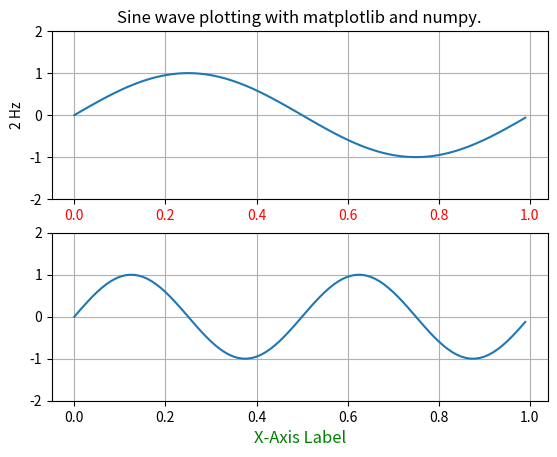

The matplotlib source for this figure:
#!/usr/bin/env python
# -*- coding: utf-8 -*-
from matplotlib.pyplot import figure, show
from numpy import arange, sin, pi

t = arange(0.0, 1.0, 0.01)

fig = figure(1)

ax1 = fig.add_subplot(211)
ax1.plot(t, sin(2*pi*t))
ax1.grid(True)
ax1.set_ylim((-2, 2))
ax1.set_ylabel('1 Hz')
ax1.set_title('Sine wave plotting with matplotlib and numpy.')

for label in ax1.get_xticklabels():
    label.set_color('r')


ax2 = fig.add_subplot(212)
ax2.plot(t, sin(2*2*pi*t))
ax2.grid(True)
ax2.set_ylim((-2, 2))
ax1.set_ylabel('2 Hz')
l = ax2.set_xlabel('X-Axis Label')
l.set_color('g')
l.set_fontsize('large')

show()
